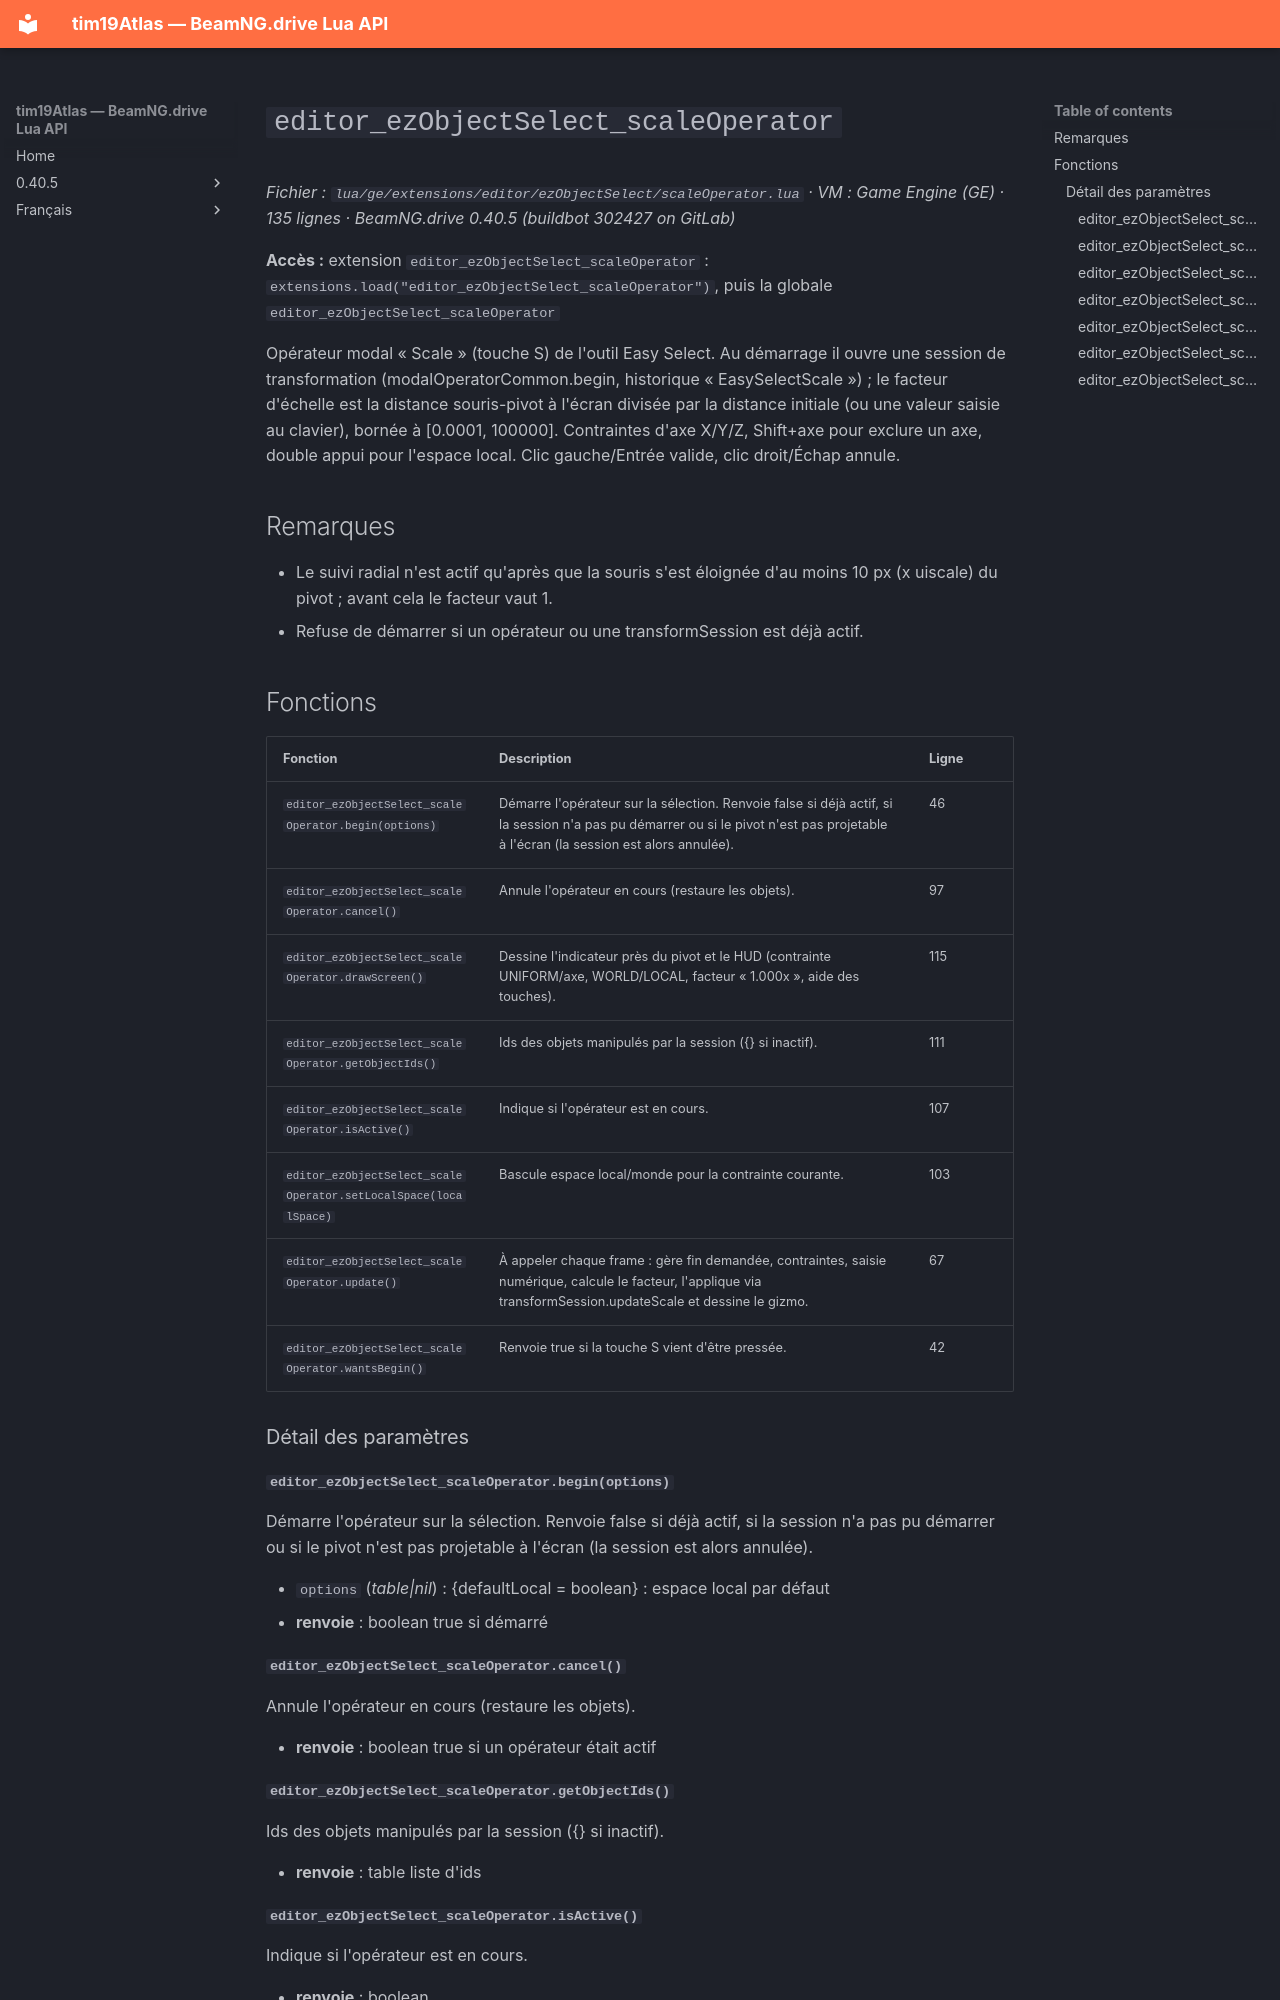

repository: Tim0219800/beamng-lua-atlas · page: fr/0.40.5/ge/extensions/editor/ezObjectSelect/scaleOperator.html · generator: mkdocs

# `editor_ezObjectSelect_scaleOperator`

*Fichier : `lua/ge/extensions/editor/ezObjectSelect/scaleOperator.lua` · VM : Game Engine (GE) · 135 lignes · BeamNG.drive 0.40.5 (buildbot 302427 on GitLab)*

**Accès :** extension `editor_ezObjectSelect_scaleOperator` : `extensions.load("editor_ezObjectSelect_scaleOperator")`, puis la globale `editor_ezObjectSelect_scaleOperator`

Opérateur modal « Scale » (touche S) de l'outil Easy Select. Au démarrage il ouvre une session de transformation (modalOperatorCommon.begin, historique « EasySelectScale ») ; le facteur d'échelle est la distance souris-pivot à l'écran divisée par la distance initiale (ou une valeur saisie au clavier), bornée à [0.0001, 100000]. Contraintes d'axe X/Y/Z, Shift+axe pour exclure un axe, double appui pour l'espace local. Clic gauche/Entrée valide, clic droit/Échap annule.

## Remarques

- Le suivi radial n'est actif qu'après que la souris s'est éloignée d'au moins 10 px (x uiscale) du pivot ; avant cela le facteur vaut 1.
- Refuse de démarrer si un opérateur ou une transformSession est déjà actif.

## Fonctions

| Fonction | Description | Ligne |
|---|---|---|
| `editor_ezObjectSelect_scaleOperator.begin(options)` | Démarre l'opérateur sur la sélection. Renvoie false si déjà actif, si la session n'a pas pu démarrer ou si le pivot n'est pas projetable à l'écran (la session est alors annulée). | 46 |
| `editor_ezObjectSelect_scaleOperator.cancel()` | Annule l'opérateur en cours (restaure les objets). | 97 |
| `editor_ezObjectSelect_scaleOperator.drawScreen()` | Dessine l'indicateur près du pivot et le HUD (contrainte UNIFORM/axe, WORLD/LOCAL, facteur « 1.000x », aide des touches). | 115 |
| `editor_ezObjectSelect_scaleOperator.getObjectIds()` | Ids des objets manipulés par la session ({} si inactif). | 111 |
| `editor_ezObjectSelect_scaleOperator.isActive()` | Indique si l'opérateur est en cours. | 107 |
| `editor_ezObjectSelect_scaleOperator.setLocalSpace(localSpace)` | Bascule espace local/monde pour la contrainte courante. | 103 |
| `editor_ezObjectSelect_scaleOperator.update()` | À appeler chaque frame : gère fin demandée, contraintes, saisie numérique, calcule le facteur, l'applique via transformSession.updateScale et dessine le gizmo. | 67 |
| `editor_ezObjectSelect_scaleOperator.wantsBegin()` | Renvoie true si la touche S vient d'être pressée. | 42 |

### Détail des paramètres

#### `editor_ezObjectSelect_scaleOperator.begin(options)`

Démarre l'opérateur sur la sélection. Renvoie false si déjà actif, si la session n'a pas pu démarrer ou si le pivot n'est pas projetable à l'écran (la session est alors annulée).

- `options` (*table|nil*) : {defaultLocal = boolean} : espace local par défaut
- **renvoie** : boolean true si démarré

#### `editor_ezObjectSelect_scaleOperator.cancel()`

Annule l'opérateur en cours (restaure les objets).

- **renvoie** : boolean true si un opérateur était actif

#### `editor_ezObjectSelect_scaleOperator.getObjectIds()`

Ids des objets manipulés par la session ({} si inactif).

- **renvoie** : table liste d'ids
